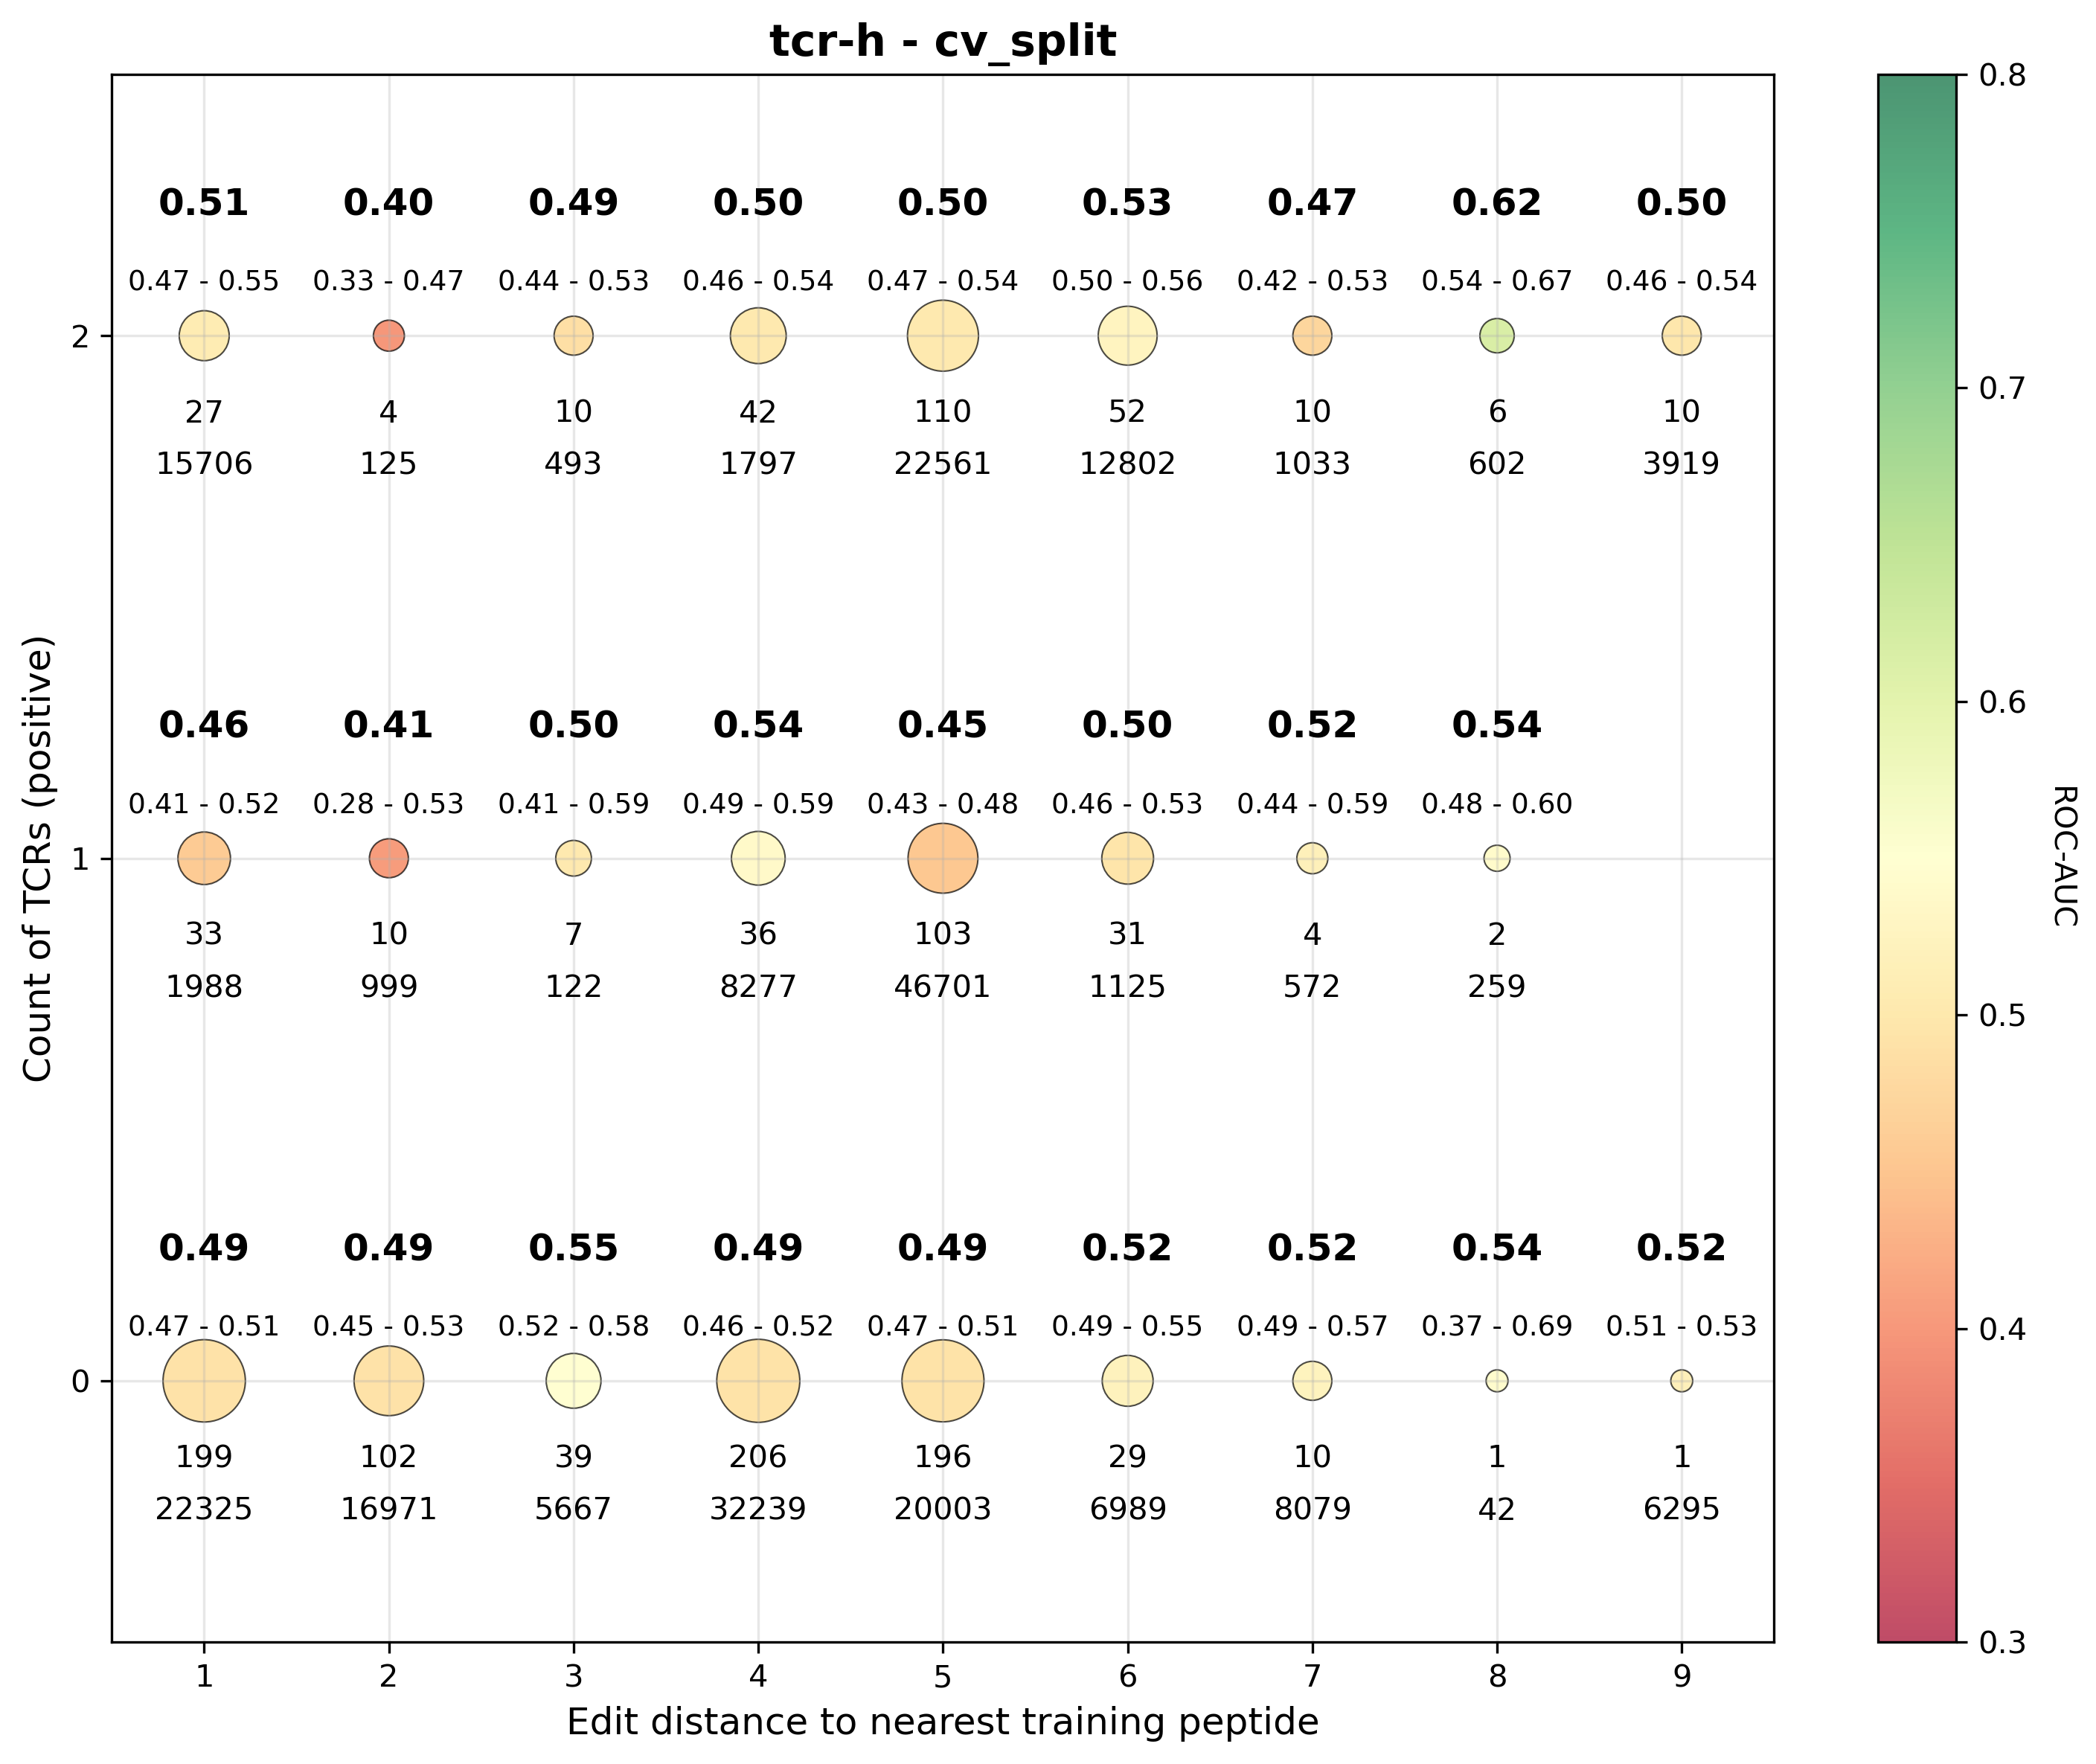

Data behind this chart, as committed beside it:
dist, tcr_bin, rocauc, obs_cnt, pep_cnt, rocauc_ci_low, rocauc_ci_high
1, 0, 0.4895, 22325, 199.0, 0.4674, 0.5098
1, 1, 0.4581, 1988, 33.0, 0.407, 0.5202
1, 2, 0.5071, 15706, 27.0, 0.4674, 0.5462
2, 0, 0.4898, 16971, 102.0, 0.4492, 0.5349
2, 1, 0.4052, 999.0, 10.0, 0.2831, 0.5285
2, 2, 0.3982, 125.0, 4.0, 0.3302, 0.4745
3, 0, 0.5498, 5667, 39.0, 0.5231, 0.5803
3, 1, 0.5019, 122.0, 7.0, 0.4086, 0.5902
3, 2, 0.4859, 493.0, 10.0, 0.4428, 0.529
4, 0, 0.4932, 32239, 206.0, 0.4633, 0.5195
4, 1, 0.5365, 8277, 36.0, 0.4915, 0.5895
4, 2, 0.5029, 1797, 42.0, 0.461, 0.5398
5, 0, 0.4914, 20003, 196.0, 0.4743, 0.5068
5, 1, 0.4542, 46701, 103.0, 0.4262, 0.4846
5, 2, 0.5023, 22561, 110.0, 0.4718, 0.5391
6, 0, 0.5225, 6989, 29.0, 0.4916, 0.5459
6, 1, 0.4951, 1125, 31.0, 0.4644, 0.53
6, 2, 0.526, 12802, 52.0, 0.5007, 0.5563
7, 0, 0.5243, 8079, 10.0, 0.4855, 0.5666
7, 1, 0.5172, 572.0, 4.0, 0.4444, 0.5922
7, 2, 0.4738, 1033, 10.0, 0.4232, 0.5313
8, 0, 0.5423, 42.0, 1.0, 0.3657, 0.6875
8, 1, 0.5407, 259.0, 2.0, 0.4771, 0.6018
8, 2, 0.6156, 602.0, 6.0, 0.5426, 0.6706
9, 0, 0.5181, 6295, 1.0, 0.5074, 0.5318
9, 2, 0.4981, 3919, 10.0, 0.4581, 0.5416
